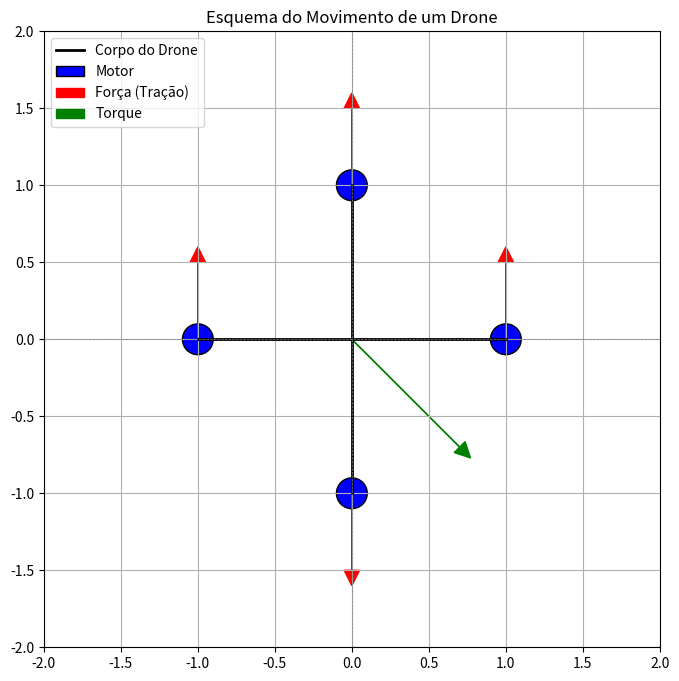

Reproduce this figure in Python.
import matplotlib.pyplot as plt
import numpy as np

# Configuração inicial
fig, ax = plt.subplots(figsize=(8, 8))
ax.set_xlim(-2, 2)
ax.set_ylim(-2, 2)
ax.set_aspect('equal')

# Corpo do drone (uma cruz)
ax.plot([-1, 1], [0, 0], color='black', lw=2, label='Corpo do Drone')  # Braço horizontal
ax.plot([0, 0], [-1, 1], color='black', lw=2)  # Braço vertical

# Motores (círculos nas extremidades)
motor_positions = [(1, 0), (-1, 0), (0, 1), (0, -1)]
for x, y in motor_positions:
    motor_circle = plt.Circle((x, y), 0.1, color='blue', ec='black', label='Motor' if (x, y) == (1, 0) else None)
    ax.add_patch(motor_circle)

# Forças geradas pelos motores
for x, y in motor_positions:
    ax.arrow(x, y, 0, 0.5 if y >= 0 else -0.5, head_width=0.1, head_length=0.1, fc='red', ec='red', label='Força (Tração)' if y == 1 else None)

# Vetores de torque (exemplo simplificado)
ax.arrow(0, 0, 0.7, -0.7, head_width=0.1, head_length=0.1, fc='green', ec='green', label='Torque')

# Personalização
ax.set_title('Esquema do Movimento de um Drone')
ax.axhline(0, color='gray', lw=0.5, linestyle='--')
ax.axvline(0, color='gray', lw=0.5, linestyle='--')
ax.legend(loc='upper left', fontsize=10)

# Mostrar
plt.grid()
plt.show()
